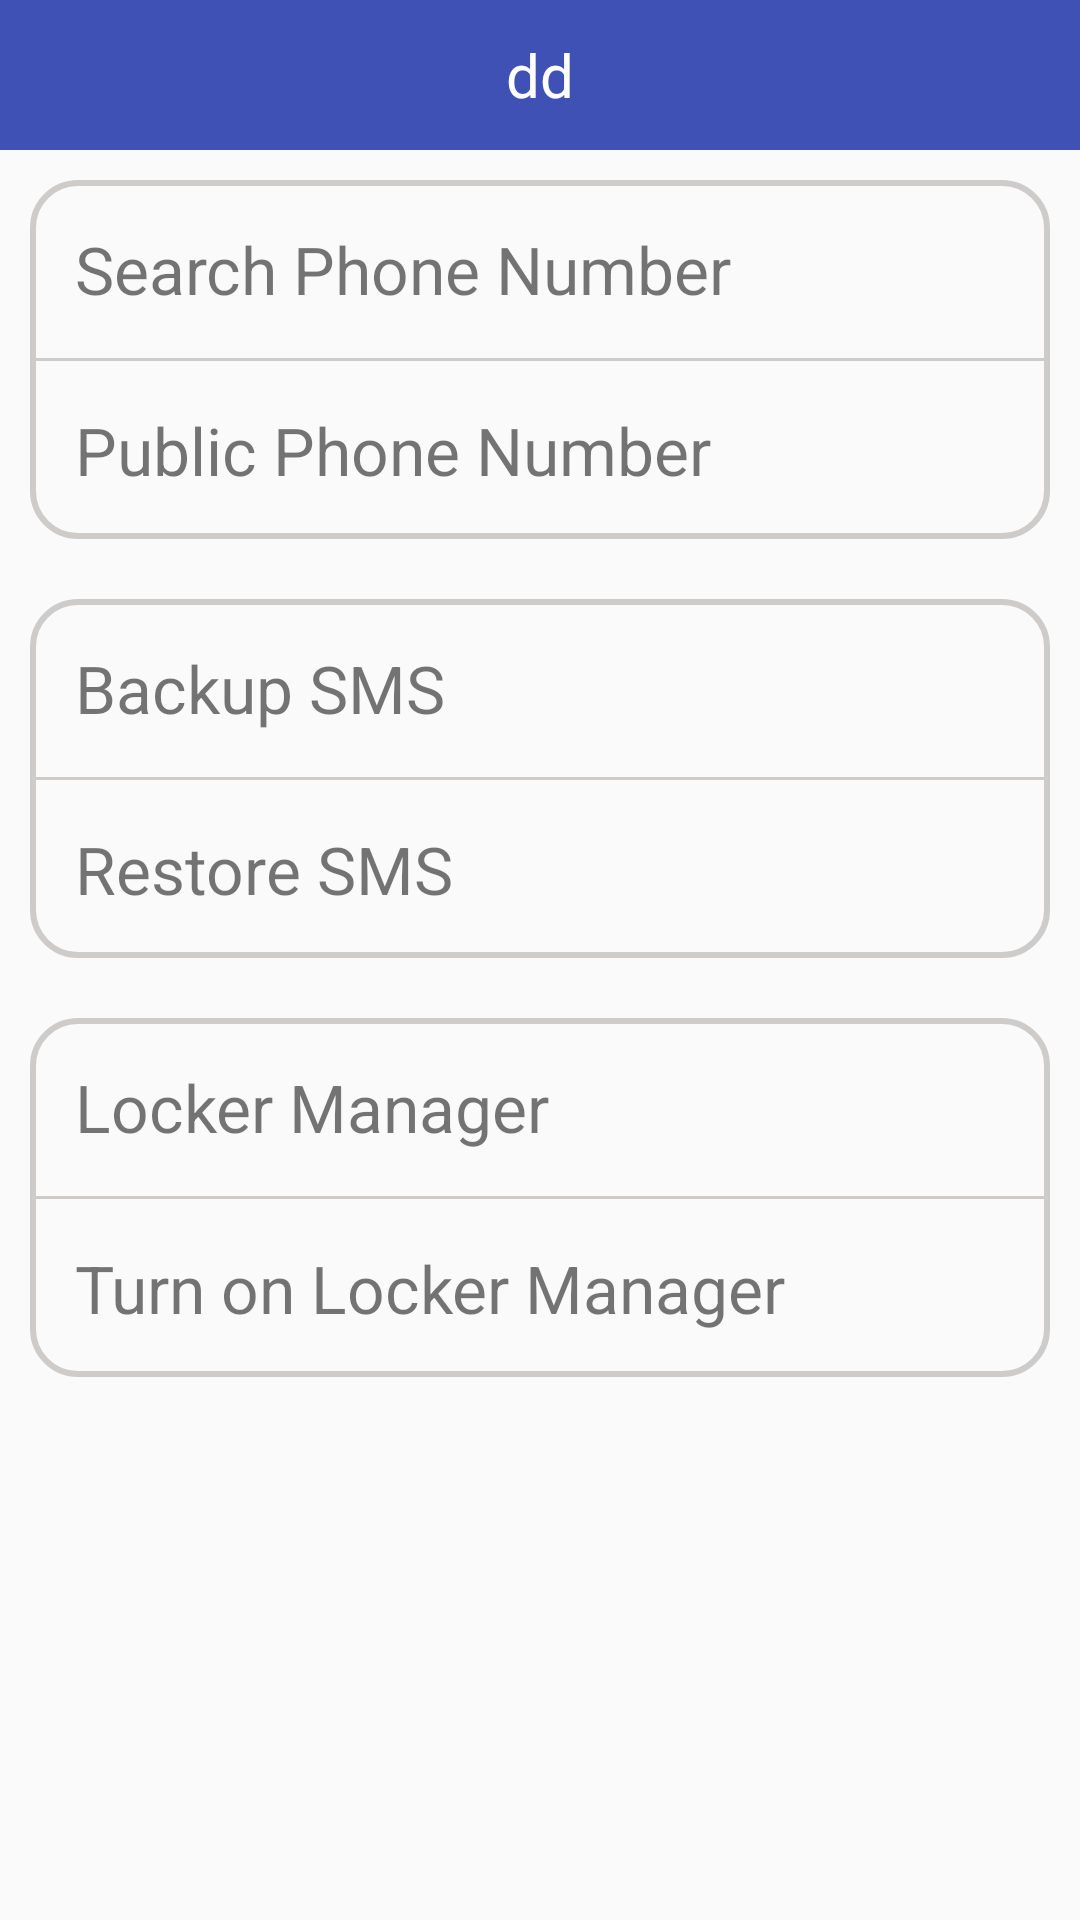

Reconstruct the res/layout file that produces this screen, plus the resources it refers to.
<!-- AndroidManifest.xml: application theme AppTheme.NoTitleBar -->
<!-- res/layout/activity_advanced_tools.xml -->
<?xml version="1.0" encoding="utf-8"?>
<LinearLayout xmlns:android="http://schemas.android.com/apk/res/android"
    xmlns:tools="http://schemas.android.com/tools"
    android:layout_width="match_parent"
    android:layout_height="match_parent"
    android:orientation="vertical"
    tools:context="com.witlife.mobileguard.activity.AdvancedToolsActivity">

    <include layout="@layout/title_bar" />

    <LinearLayout
        android:layout_width="match_parent"
        android:layout_height="wrap_content"
        android:layout_margin="10dp"
        android:background="@drawable/bg_rect_setting"
        android:orientation="vertical">

        <RelativeLayout
            android:id="@+id/rl_address"
            android:layout_width="match_parent"
            android:layout_height="match_parent"
            android:clickable="true"
            android:padding="15dp">

            <TextView
                android:layout_width="wrap_content"
                android:layout_height="wrap_content"
                android:text="Search Phone Number"
                android:duplicateParentState="true"
                android:textSize="22sp" />

        </RelativeLayout>

        <View
            android:layout_width="match_parent"
            android:layout_height="1dp"
            android:background="@color/divider" />

        <RelativeLayout
            android:id="@+id/rl_phone"
            android:layout_width="match_parent"
            android:layout_height="wrap_content"
            android:clickable="true"
            android:padding="15dp">

            <TextView
                android:layout_width="wrap_content"
                android:layout_height="wrap_content"
                android:text="Public Phone Number"
                android:textSize="22sp" />

        </RelativeLayout>

    </LinearLayout>

    <LinearLayout
        android:layout_width="match_parent"
        android:layout_height="wrap_content"
        android:layout_margin="10dp"
        android:background="@drawable/bg_rect_setting"
        android:orientation="vertical">

        <RelativeLayout
            android:id="@+id/rl_backup_sms"
            android:layout_width="match_parent"
            android:layout_height="wrap_content"
            android:clickable="true"
            android:padding="15dp">

            <TextView
                android:layout_width="wrap_content"
                android:layout_height="wrap_content"
                android:duplicateParentState="true"
                android:text="Backup SMS"
                android:textSize="22sp" />

        </RelativeLayout>

        <View
            android:layout_width="match_parent"
            android:layout_height="1dp"
            android:background="@color/divider" />

        <RelativeLayout
            android:id="@+id/rl_restore_sms"
            android:layout_width="match_parent"
            android:layout_height="wrap_content"
            android:clickable="true"
            android:padding="15dp">

            <TextView
                android:layout_width="wrap_content"
                android:layout_height="wrap_content"
                android:duplicateParentState="true"
                android:text="Restore SMS"
                android:textSize="22sp" />

        </RelativeLayout>

    </LinearLayout>

    <LinearLayout
        android:layout_width="match_parent"
        android:layout_height="wrap_content"
        android:layout_margin="10dp"
        android:background="@drawable/bg_rect_setting"
        android:orientation="vertical">

        <RelativeLayout
            android:id="@+id/rl_locker_mager"
            android:layout_width="match_parent"
            android:layout_height="wrap_content"
            android:clickable="true"
            android:padding="15dp">

            <TextView
                android:layout_width="wrap_content"
                android:layout_height="wrap_content"
                android:duplicateParentState="true"
                android:text="Locker Manager"
                android:textSize="22sp" />

        </RelativeLayout>

        <View
            android:layout_width="match_parent"
            android:layout_height="1dp"
            android:background="@color/divider" />

        <RelativeLayout
            android:id="@+id/rl_applock_service"
            android:layout_width="wrap_content"
            android:layout_height="wrap_content"
            android:clickable="true"
            android:padding="15dp">

            <TextView
                android:layout_width="wrap_content"
                android:layout_height="wrap_content"
                android:layout_alignParentLeft="true"
                android:layout_alignParentStart="true"
                android:layout_alignParentTop="true"
                android:duplicateParentState="true"
                android:text="Turn on Locker Manager"
                android:textSize="22sp" />

            <ToggleButton
                android:id="@+id/btn_locker"
                android:layout_width="35dp"
                android:layout_height="20dp"
                android:layout_alignParentRight="true"
                android:layout_centerVertical="true"
                android:background="@drawable/off"
                android:checked="false"
                android:duplicateParentState="true"
                android:textOff=""
                android:textOn="" />

        </RelativeLayout>

    </LinearLayout>

</LinearLayout>
<!-- res/layout/title_bar.xml (included above) -->
<?xml version="1.0" encoding="utf-8"?>
<RelativeLayout xmlns:android="http://schemas.android.com/apk/res/android"
    android:layout_width="match_parent"
    android:layout_height="50dp"
    android:background="@color/colorPrimary"
    android:gravity="center_vertical"
    android:orientation="vertical"
    android:padding="10dp">

    <ImageView
        android:id="@+id/iv_back"
        android:layout_width="40dp"
        android:layout_height="match_parent"
        android:layout_alignParentLeft="true"
        android:layout_centerVertical="true"
        android:layout_marginLeft="10dp"
        android:src="@drawable/left"/>

    <TextView
        android:id="@+id/tv_title"
        android:layout_width="wrap_content"
        android:layout_height="wrap_content"
        android:layout_centerInParent="true"
        android:text="dd"
        android:textColor="@android:color/white"
        android:textSize="20sp" />

    <ImageView
        android:id="@+id/iv_other"
        android:layout_width="wrap_content"
        android:layout_height="wrap_content"
        android:layout_alignParentRight="true"
        android:layout_marginRight="10dp"
        android:layout_centerVertical="true"/>

</RelativeLayout>
<!-- resources referenced by this layout -->
<resources>
  <color name="colorPrimary">#3F51B5</color>
  <color name="divider">#cecbcb</color>
  <!-- drawable bg_rect_setting (drawable) -->
  <?xml version="1.0" encoding="utf-8"?>
  <shape xmlns:android="http://schemas.android.com/apk/res/android"
      android:shape="rectangle" android:thickness="1dp">
      <corners android:radius="15dp"/>
      <stroke android:width="2dp" android:color="@color/divider"/>
  </shape>
  <style name="AppTheme.NoTitleBar" parent="Theme.AppCompat.Light.NoActionBar">
          
          <item name="colorPrimary">@color/colorPrimary</item>
          <item name="colorPrimaryDark">@color/colorPrimaryDark</item>
          <item name="colorAccent">@color/colorAccent</item>
      </style>
  <color name="colorPrimaryDark">#303F9F</color>
  <color name="colorAccent">#FF4081</color>
</resources>
